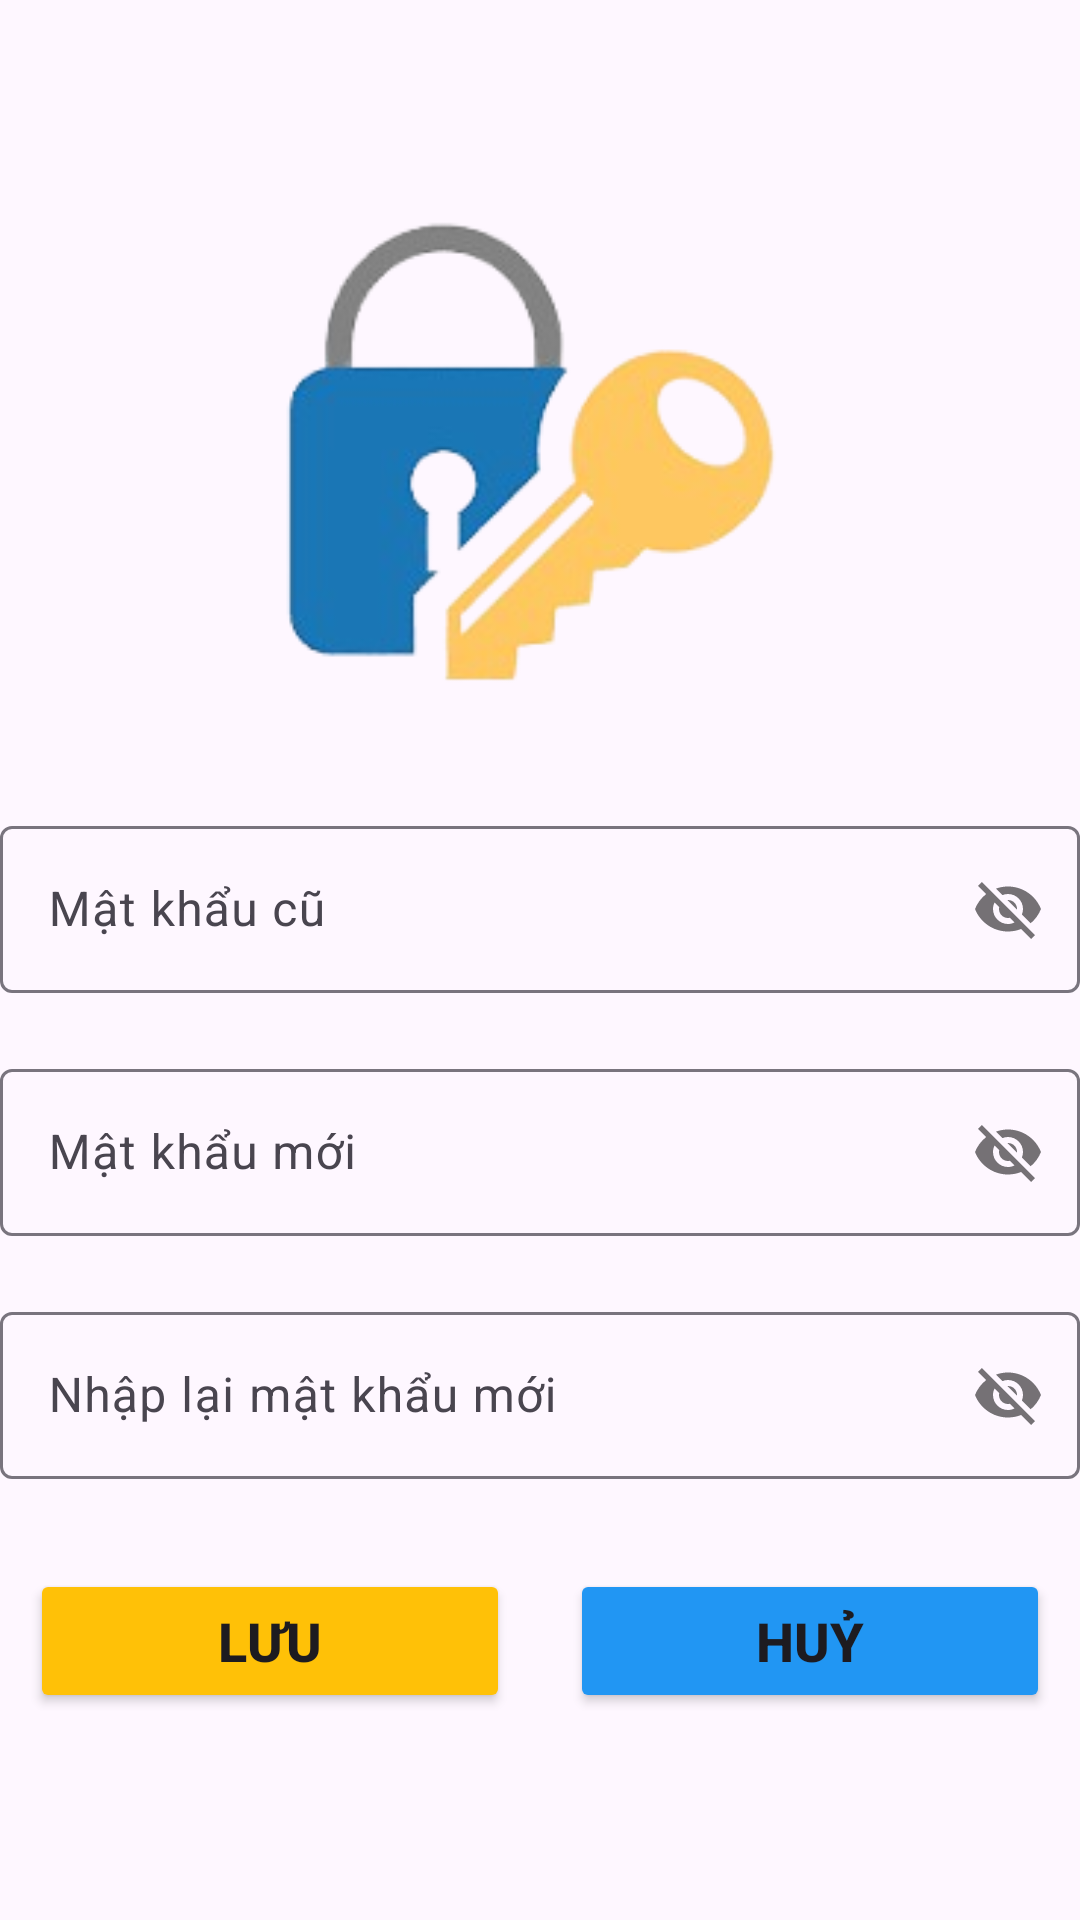

This screen was rendered from an Android layout file. Write that file and the resources it references.
<!-- AndroidManifest.xml: application theme Theme.ThanhNDPH45160_DuAnMau -->
<!-- res/layout/fragment_change_pass.xml -->
<?xml version="1.0" encoding="utf-8"?>
<LinearLayout xmlns:android="http://schemas.android.com/apk/res/android"
    xmlns:tools="http://schemas.android.com/tools"
    android:layout_width="match_parent"
    android:layout_height="match_parent"
    xmlns:app="http://schemas.android.com/apk/res-auto"
    android:orientation="vertical"
    tools:context=".fragment.ChangePassFragment">

    <ImageView
        android:layout_width="200dp"
        android:layout_height="200dp"
        android:layout_marginTop="50dp"
        android:layout_marginBottom="20dp"
        android:layout_gravity="center"
        android:src="@drawable/changepass"/>

    <com.google.android.material.textfield.TextInputLayout
        android:layout_width="match_parent"
        android:layout_height="wrap_content"
        app:passwordToggleEnabled="true"
        android:layout_marginBottom="20dp">
        <com.google.android.material.textfield.TextInputEditText
            android:layout_width="match_parent"
            android:layout_height="wrap_content"
            android:id="@+id/edPassOld"
            android:hint="Mật khẩu cũ"/>
    </com.google.android.material.textfield.TextInputLayout>

    <com.google.android.material.textfield.TextInputLayout
        android:layout_width="match_parent"
        android:layout_height="wrap_content"
        app:passwordToggleEnabled="true"
        android:layout_marginBottom="20dp">
        <com.google.android.material.textfield.TextInputEditText
            android:layout_width="match_parent"
            android:layout_height="wrap_content"
            android:id="@+id/edPassChange"
            android:hint="Mật khẩu mới"/>
    </com.google.android.material.textfield.TextInputLayout>

    <com.google.android.material.textfield.TextInputLayout
        android:layout_width="match_parent"
        android:layout_height="wrap_content"
        app:passwordToggleEnabled="true"
        android:layout_marginBottom="20dp">
        <com.google.android.material.textfield.TextInputEditText
            android:layout_width="match_parent"
            android:layout_height="wrap_content"
            android:id="@+id/edtRePassChange"
            android:hint="Nhập lại mật khẩu mới"/>
    </com.google.android.material.textfield.TextInputLayout>

    <LinearLayout
        android:layout_width="match_parent"
        android:layout_height="match_parent"
        android:gravity="center_horizontal"
        android:orientation="horizontal">

        <Button
            android:layout_width="100dp"
            android:layout_height="wrap_content"
            android:text="Lưu"
            android:textSize="18dp"
            android:layout_weight="1"
            android:layout_margin="10dp"
            android:textStyle="bold"
            android:backgroundTint="#FFC107"
            android:id="@+id/btnSaveUserChange"/>

        <Button
            android:layout_width="100dp"
            android:layout_height="wrap_content"
            android:text="Huỷ"
            android:textSize="18dp"
            android:backgroundTint="#2196F3"
            android:layout_margin="10dp"
            android:textStyle="bold"
            android:layout_weight="1"
            android:id="@+id/btnCancelUserChange"/>

    </LinearLayout>



</LinearLayout>
<!-- resources referenced by this layout -->
<resources>
  <!-- drawable changepass: png bitmap (drawable, 26431 bytes) -->
  <style name="Theme.ThanhNDPH45160_DuAnMau" parent="Base.Theme.ThanhNDPH45160_DuAnMau" />
  <style name="Base.Theme.ThanhNDPH45160_DuAnMau" parent="Theme.Material3.DayNight.NoActionBar">
          
          
      </style>
</resources>
